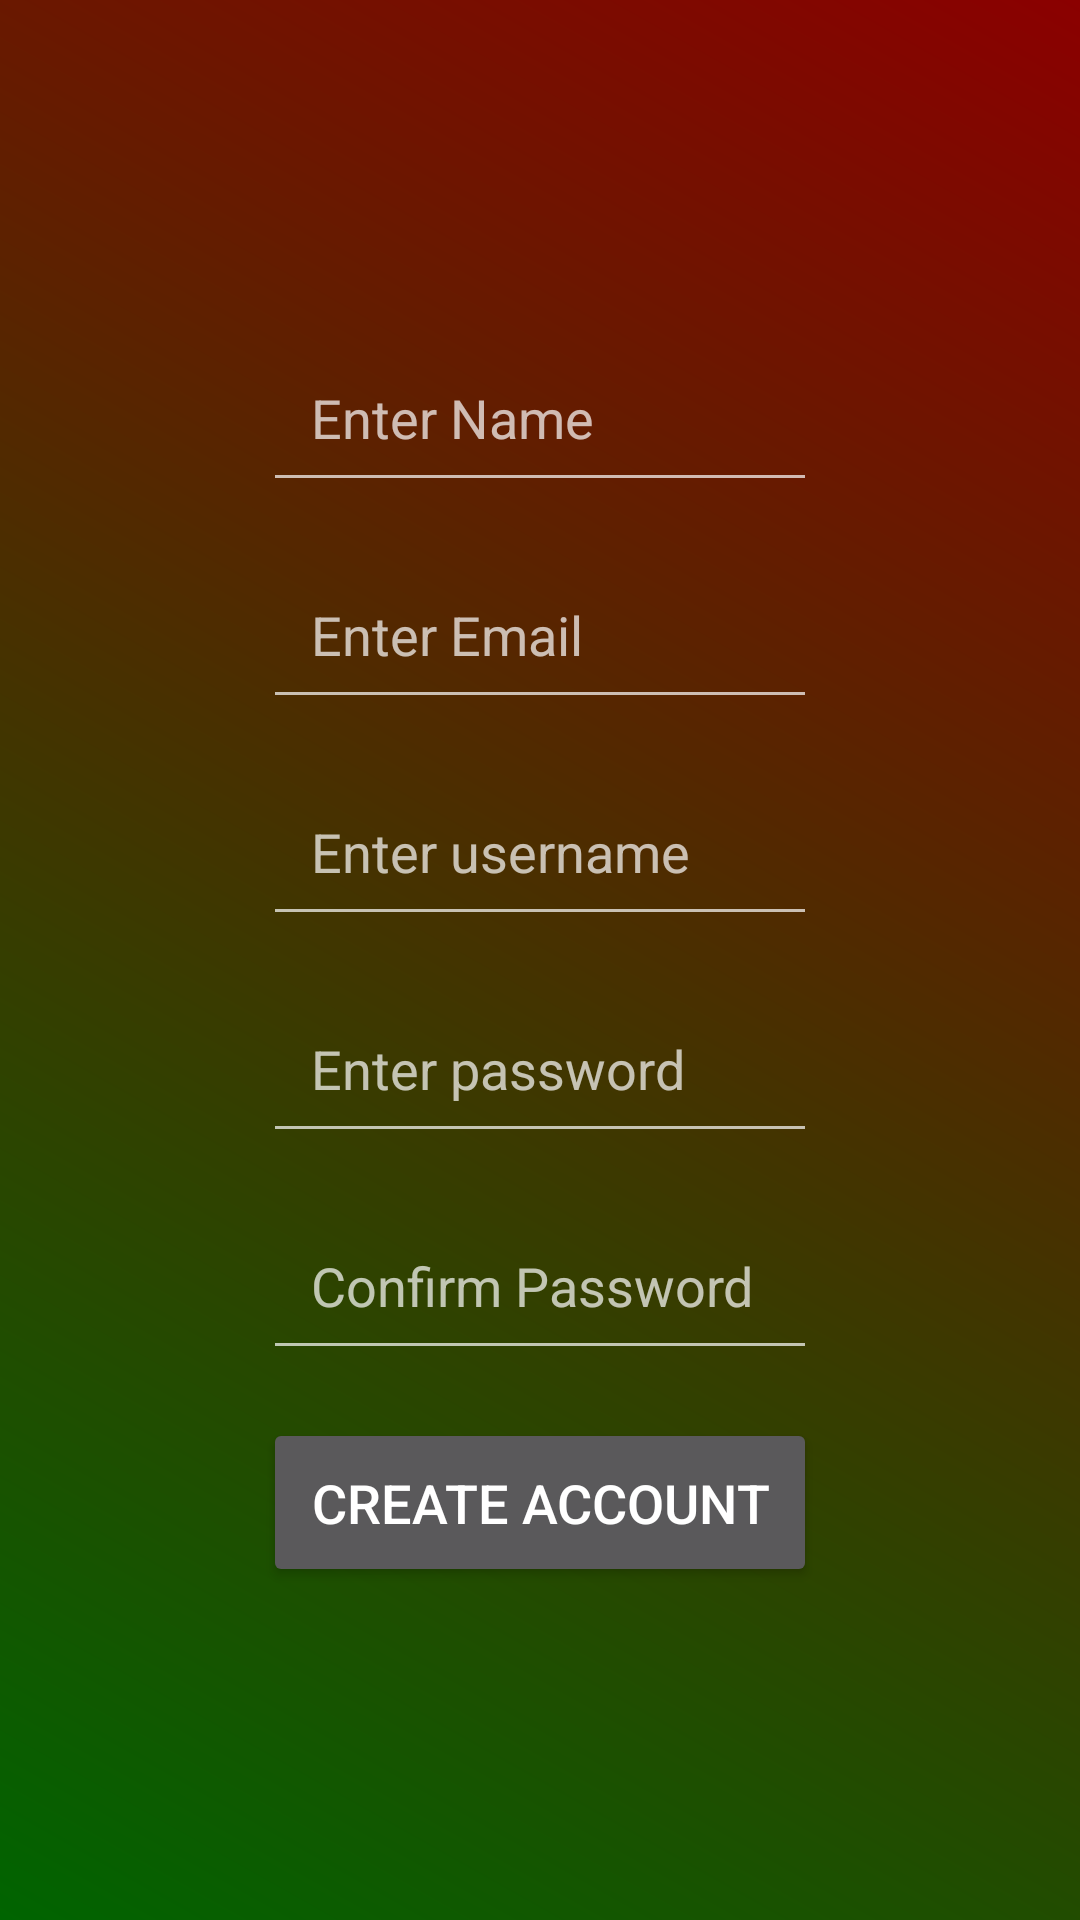

The Android layout XML behind this screen, and the referenced resources:
<!-- AndroidManifest.xml: application theme Theme.RandomReel -->
<!-- res/layout/activity_account.xml -->
<?xml version="1.0" encoding="utf-8"?>
<androidx.constraintlayout.widget.ConstraintLayout xmlns:android="http://schemas.android.com/apk/res/android"
    xmlns:app="http://schemas.android.com/apk/res-auto"
    xmlns:tools="http://schemas.android.com/tools"
    android:id="@+id/main"
    android:layout_width="match_parent"
    android:layout_height="match_parent"
    android:background="@drawable/gradient_background"
    tools:context=".AccountActivity">

    <LinearLayout
        android:id="@+id/linearLayout"
        android:layout_width="wrap_content"
        android:layout_height="wrap_content"
        android:orientation="vertical"
        android:padding="32dp"
        app:layout_constraintTop_toTopOf="parent"
        app:layout_constraintBottom_toBottomOf="parent"
        app:layout_constraintStart_toStartOf="parent"
        app:layout_constraintEnd_toEndOf="parent">

        <EditText
            android:id="@+id/nameInput"
            android:layout_width="match_parent"
            android:layout_height="wrap_content"
            android:hint="@string/enter_name"
            android:textSize="18sp"
            android:padding="16dp"
            android:layout_marginBottom="16dp"
            android:inputType="text" />

        <EditText
            android:id="@+id/emailInput"
            android:layout_width="match_parent"
            android:layout_height="wrap_content"
            android:hint="@string/enter_email"
            android:textSize="18sp"
            android:padding="16dp"
            android:layout_marginBottom="16dp"
            android:inputType="textEmailAddress" />

        <EditText
            android:id="@+id/usernameInput"
            android:layout_width="match_parent"
            android:layout_height="wrap_content"
            android:hint="@string/enter_username"
            android:textSize="18sp"
            android:padding="16dp"
            android:layout_marginBottom="16dp"
            android:inputType="text" />

        <EditText
            android:id="@+id/passwordInput"
            android:layout_width="match_parent"
            android:layout_height="wrap_content"
            android:hint="@string/enter_password"
            android:inputType="textPassword"
            android:textSize="18sp"
            android:padding="16dp"
            android:layout_marginBottom="16dp" />

        <EditText
            android:id="@+id/confirmPasswordInput"
            android:layout_width="match_parent"
            android:layout_height="wrap_content"
            android:hint="@string/confirm_password"
            android:inputType="textPassword"
            android:textSize="18sp"
            android:padding="16dp"
            android:layout_marginBottom="16dp" />

        <Button
            android:id="@+id/createAccountButton"
            android:layout_width="match_parent"
            android:layout_height="wrap_content"
            android:text="@string/create_account1"
            android:textSize="18sp"
            android:padding="16dp" />
    </LinearLayout>

</androidx.constraintlayout.widget.ConstraintLayout>
<!-- resources referenced by this layout -->
<resources>
  <!-- drawable gradient_background (drawable) -->
  <layer-list xmlns:android="http://schemas.android.com/apk/res/android">
      <item>
          <shape android:shape="rectangle">
              <gradient
                  android:startColor="#006400"
                  android:endColor="#8B0000"
              android:angle="45"/>
          </shape>
      </item>
  </layer-list>
  <string name="confirm_password">Confirm Password</string>
  <string name="create_account1">Create Account</string>
  <string name="enter_email">Enter Email</string>
  <string name="enter_name">Enter Name</string>
  <string name="enter_password">Enter password</string>
  <string name="enter_username">Enter username</string>
  <style name="Theme.RandomReel" parent="Base.Theme.RandomReel" />
  <style name="Base.Theme.RandomReel" parent="Theme.MaterialComponents.NoActionBar">
          
          
      </style>
</resources>
